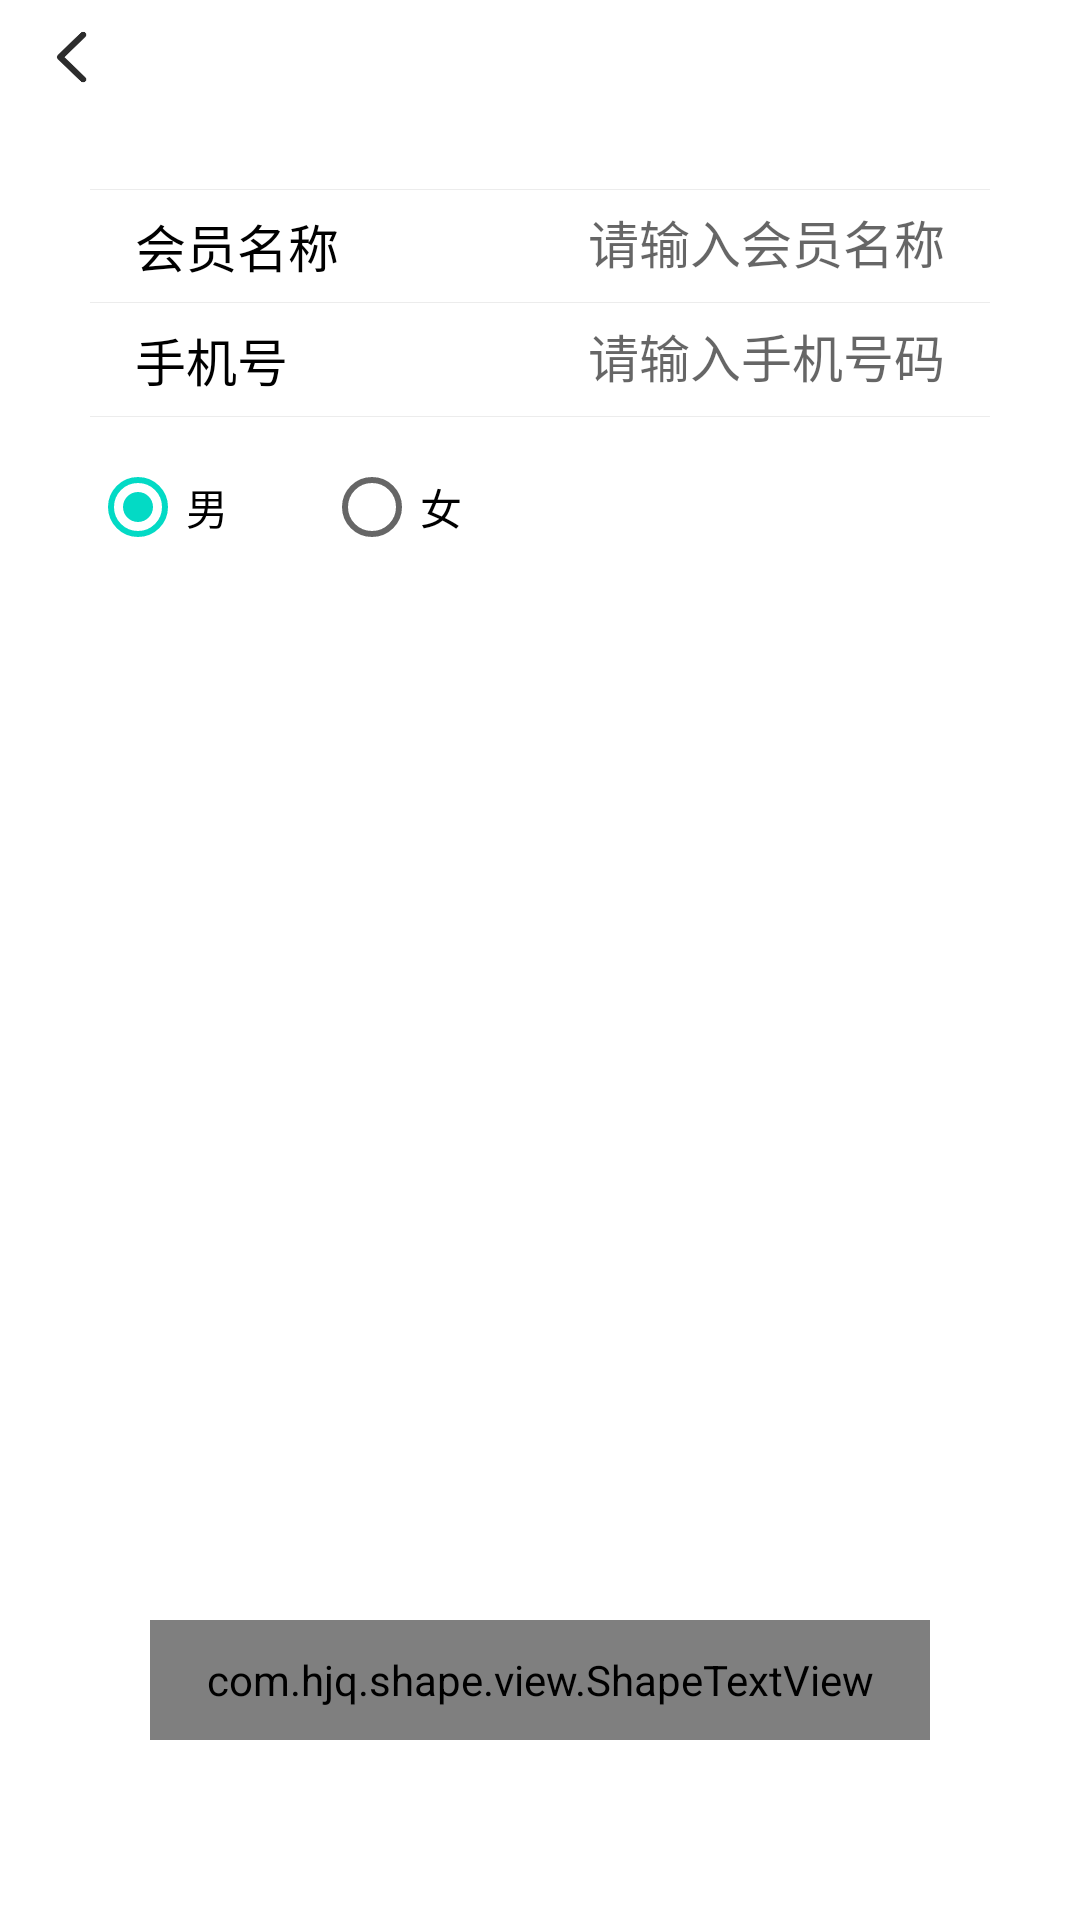

Here is an Android app screen rendered from its layout file. Give the layout XML and the strings, colors and styles it references.
<!-- AndroidManifest.xml: application theme Theme.VipManagerProject -->
<!-- res/layout/activity_change_vip_info.xml -->
<?xml version="1.0" encoding="utf-8"?>
<LinearLayout xmlns:android="http://schemas.android.com/apk/res/android"
    xmlns:app="http://schemas.android.com/apk/res-auto"
    xmlns:tools="http://schemas.android.com/tools"
    android:layout_width="match_parent"
    android:layout_height="match_parent"
    android:orientation="vertical"
    tools:context=".activity.ChangeVipInfoActivity">

    <include android:id="@+id/title" layout="@layout/common_title_layout"/>

    <RelativeLayout
        android:id="@+id/rl_user_name"
        android:layout_width="match_parent"
        android:layout_height="38dp"
        android:layout_marginTop="25dp"
        android:layout_marginHorizontal="30dp">

        <TextView
            android:layout_width="wrap_content"
            android:layout_height="wrap_content"
            android:text="会员名称"
            android:textSize="@dimen/general_big_size"
            android:textColor="@color/black"
            android:layout_marginLeft="15dp"
            android:layout_centerVertical="true"/>

        <EditText
            android:id="@+id/et_user_name"
            android:layout_width="match_parent"
            android:layout_height="wrap_content"
            android:textSize="@dimen/general_big_size"
            android:textColor="#555555"
            android:hint="请输入会员名称"
            android:gravity="right"
            android:background="@null"
            android:paddingTop="8dp"
            android:paddingBottom="8dp"
            android:maxLength="10"
            android:paddingRight="15dp"
            android:layout_centerVertical="true"
            android:layout_alignParentRight="true"/>
        <View style="@style/HorizontalLineStyle"/>
        <View style="@style/HorizontalLineStyle"
            android:layout_alignParentBottom="true"/>
    </RelativeLayout>
    <RelativeLayout
        android:layout_width="match_parent"
        android:layout_height="38dp"
        android:layout_marginHorizontal="30dp">

        <TextView
            android:layout_width="wrap_content"
            android:layout_height="wrap_content"
            android:textSize="@dimen/general_big_size"
            android:text="手机号"
            android:textColor="@color/black"
            android:layout_marginLeft="15dp"
            android:layout_centerVertical="true"/>

        <EditText
            android:id="@+id/et_input_phone"
            android:layout_width="match_parent"
            android:layout_height="wrap_content"
            android:paddingLeft="8dp"
            android:layout_marginLeft="3dp"
            android:maxLength="13"
            android:inputType="number"
            android:textSize="@dimen/general_big_size"
            android:textColor="#555555"
            android:hint="请输入手机号码"
            android:gravity="right"
            android:background="@null"
            android:paddingTop="8dp"
            android:paddingBottom="8dp"
            android:paddingRight="15dp"
            android:layout_centerVertical="true"
            android:layout_alignParentRight="true"/>

        <View style="@style/HorizontalLineStyle"
            android:layout_alignParentBottom="true"/>
    </RelativeLayout>

    <RadioGroup
        android:layout_width="match_parent"
        android:layout_height="wrap_content"
        android:orientation="horizontal"
        android:layout_marginTop="6dp"
        android:layout_marginLeft="20dp"
        android:layout_marginRight="20dp">
        <RadioButton
            android:id="@+id/rb_nan_select"
            android:layout_width="wrap_content"
            android:layout_height="wrap_content"
            android:checked="true"
            android:text="男"
            android:layout_marginLeft="10dp"/>

        <RadioButton
            android:id="@+id/rb_nv_select"
            android:layout_width="wrap_content"
            android:layout_height="wrap_content"
            android:text="女"
            android:layout_marginLeft="30dp"/>
    </RadioGroup>

    <View
        android:layout_width="wrap_content"
        android:layout_height="0dp"
        android:layout_weight="1"/>

    <com.hjq.shape.view.ShapeTextView
        android:id="@+id/stv_submit_user"
        android:layout_width="match_parent"
        android:layout_height="40dp"
        android:gravity="center"
        android:text="保存设置"
        android:textColor="@color/white"
        android:textSize="@dimen/general_big_size"
        android:textStyle="bold"
        android:layout_marginHorizontal="50dp"
        android:layout_marginRight="20dp"
        android:layout_marginBottom="60dp"
        app:shape_radius="8sp"
        app:shape_solidColor="#2CBF9F"/>
</LinearLayout>
<!-- res/layout/common_title_layout.xml (included above) -->
<?xml version="1.0" encoding="utf-8"?>
<RelativeLayout xmlns:android="http://schemas.android.com/apk/res/android"
    android:layout_width="match_parent"
    android:layout_height="38dp">
    <ImageView
        android:id="@+id/iv_title_back"
        android:layout_width="38dp"
        android:layout_height="38dp"
        android:padding="8dp"
        android:src="@mipmap/title_back_black_icon"
        android:scaleType="centerInside"
        android:layout_marginLeft="5dp"
        android:layout_centerVertical="true"/>

    <TextView
        android:id="@+id/tv_title_content"
        android:layout_width="wrap_content"
        android:layout_height="wrap_content"
        android:gravity="center_horizontal"
        android:textColor="#2C2C2C"
        android:textSize="@dimen/title_text_size"
        android:textStyle="bold"
        android:layout_centerInParent="true"/>
</RelativeLayout>
<!-- resources referenced by this layout -->
<resources>
  <color name="black">#FF000000</color>
  <color name="white">#FFFFFFFF</color>
  <dimen name="general_big_size">17sp</dimen>
  <dimen name="title_text_size">18sp</dimen>
  <!-- mipmap title_back_black_icon: png bitmap (mipmap-xxhdpi, 2589 bytes) -->
  <style name="HorizontalLineStyle">
          <item name="android:layout_width">match_parent</item>
          <item name="android:layout_height">1px</item>
          <item name="android:background">@color/common_line_color</item>
      </style>
  <style name="Theme.VipManagerProject" parent="Theme.MaterialComponents.DayNight.NoActionBar">
          
          <item name="colorPrimary">@color/purple_500</item>
          <item name="colorPrimaryVariant">@color/purple_700</item>
          <item name="colorOnPrimary">@color/white</item>
          
          <item name="colorSecondary">@color/teal_200</item>
          <item name="colorSecondaryVariant">@color/teal_700</item>
          <item name="colorOnSecondary">@color/black</item>
      </style>
  <color name="common_line_color">#ECECEC</color>
  <color name="purple_500">#27D9FF</color>
  <color name="purple_700">#27D9FF</color>
  <color name="teal_200">#FF03DAC5</color>
  <color name="teal_700">#FF018786</color>
</resources>
